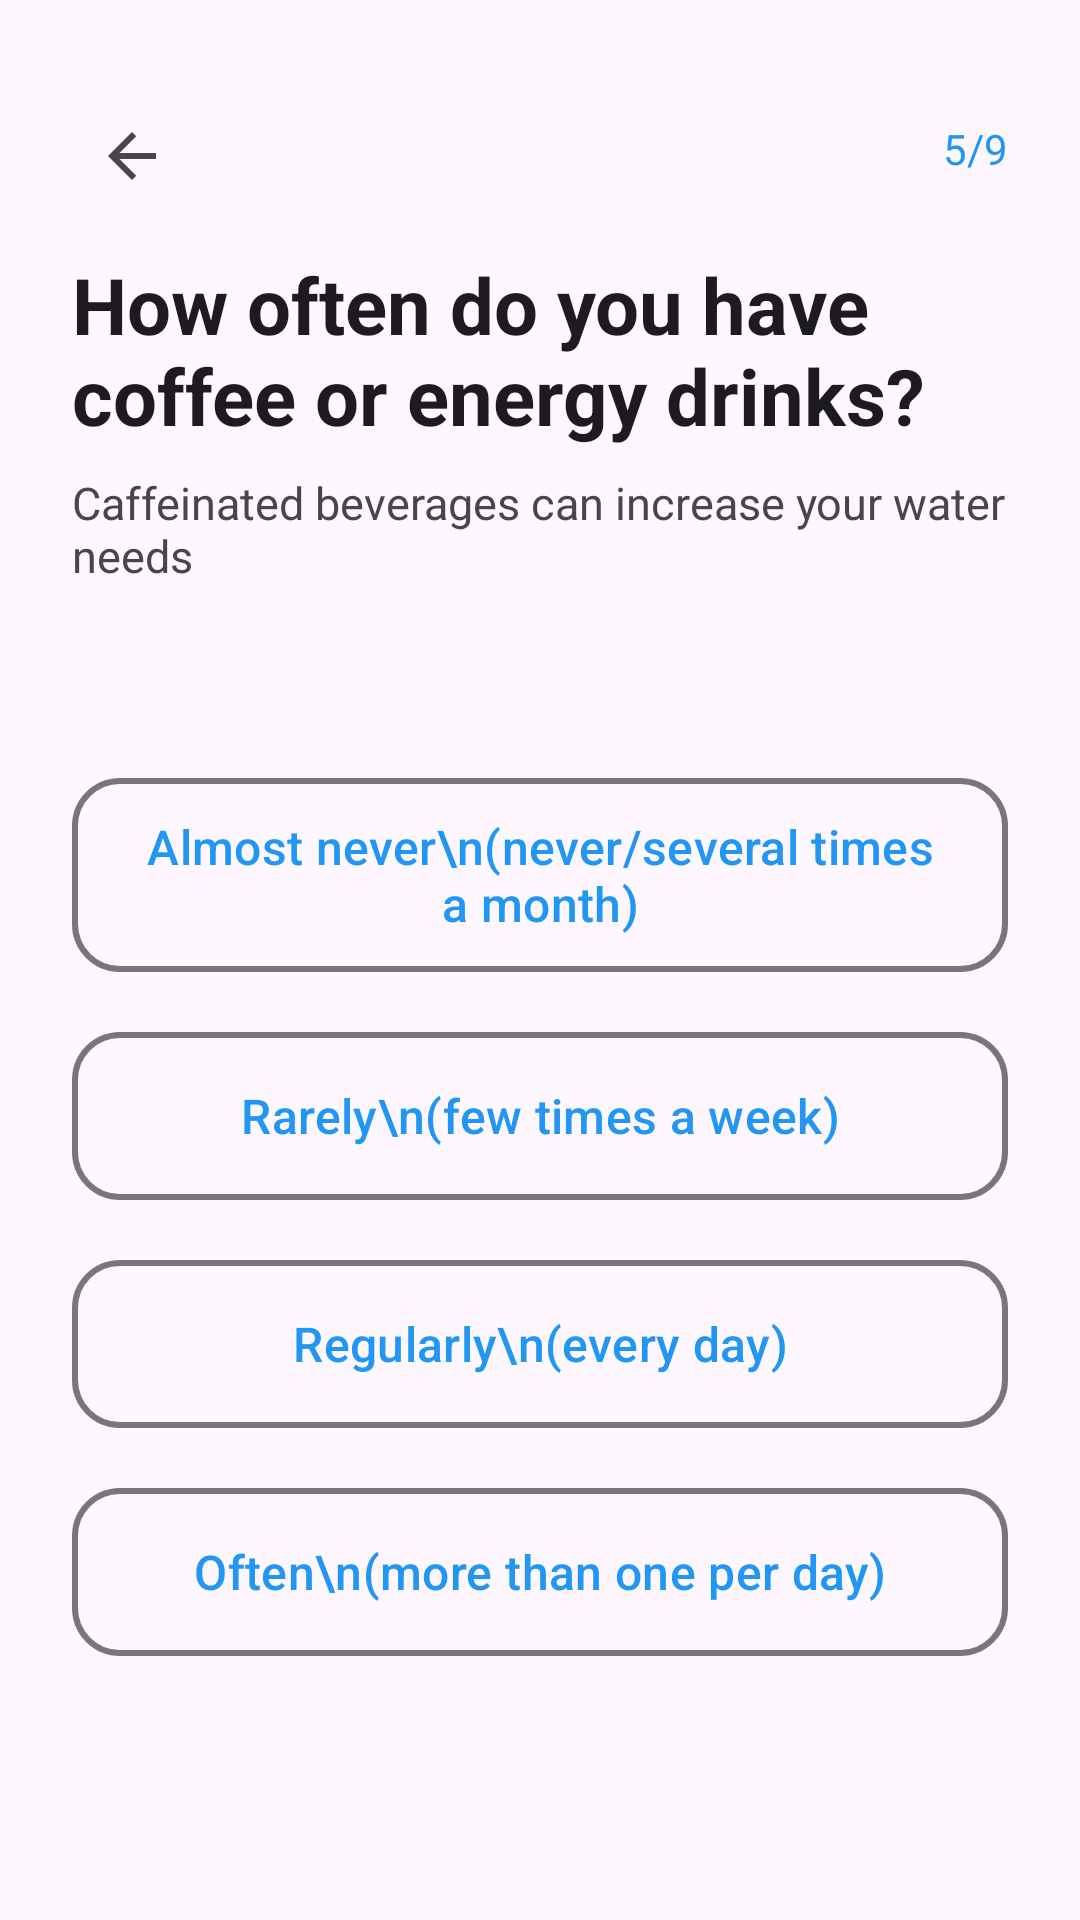

This screen was rendered from an Android layout file. Write that file and the resources it references.
<!-- AndroidManifest.xml: application theme Theme.Waterwise -->
<!-- res/layout/fragment_caffeine_intake.xml -->
<?xml version="1.0" encoding="utf-8"?>
<androidx.constraintlayout.widget.ConstraintLayout xmlns:android="http://schemas.android.com/apk/res/android"
    xmlns:app="http://schemas.android.com/apk/res-auto"
    android:layout_width="match_parent"
    android:layout_height="match_parent"
    android:background="?attr/colorSurface"
    android:padding="24dp">

    <ImageButton
        android:id="@+id/btn_back"
        android:layout_width="40dp"
        android:layout_height="40dp"
        android:layout_marginTop="8dp"
        android:background="?attr/selectableItemBackgroundBorderless"
        android:contentDescription="@string/content_desc_go_back"
        android:src="@drawable/ic_arrow_back"
        app:layout_constraintStart_toStartOf="parent"
        app:layout_constraintTop_toTopOf="parent" />

    <TextView
        android:id="@+id/tv_progress"
        android:layout_width="wrap_content"
        android:layout_height="wrap_content"
        android:layout_marginTop="16dp"
        android:text="5/9"
        android:textColor="?attr/colorPrimary"
        android:textSize="14sp"
        app:layout_constraintEnd_toEndOf="parent"
        app:layout_constraintTop_toTopOf="parent" />

    <TextView
        android:id="@+id/tv_title"
        android:layout_width="0dp"
        android:layout_height="wrap_content"
        android:layout_marginTop="60dp"
        android:text="How often do you have coffee or energy drinks?"
        android:textColor="?android:attr/textColorPrimary"
        android:textSize="26sp"
        android:textStyle="bold"
        app:layout_constraintEnd_toEndOf="parent"
        app:layout_constraintStart_toStartOf="parent"
        app:layout_constraintTop_toTopOf="parent" />

    <TextView
        android:id="@+id/tv_subtitle"
        android:layout_width="0dp"
        android:layout_height="wrap_content"
        android:layout_marginTop="8dp"
        android:text="Caffeinated beverages can increase your water needs"
        android:textColor="?android:attr/textColorSecondary"
        android:textSize="15sp"
        app:layout_constraintEnd_toEndOf="parent"
        app:layout_constraintStart_toStartOf="parent"
        app:layout_constraintTop_toBottomOf="@id/tv_title" />

    <LinearLayout
        android:layout_width="0dp"
        android:layout_height="wrap_content"
        android:orientation="vertical"
        app:layout_constraintBottom_toBottomOf="parent"
        app:layout_constraintEnd_toEndOf="parent"
        app:layout_constraintStart_toStartOf="parent"
        app:layout_constraintTop_toBottomOf="@id/tv_subtitle">

        <com.google.android.material.button.MaterialButton
            android:id="@+id/btn_almost_never"
            style="@style/Widget.Material3.Button.OutlinedButton"
            android:layout_width="match_parent"
            android:layout_height="wrap_content"
            android:layout_marginBottom="12dp"
            android:minHeight="64dp"
            android:paddingVertical="12dp"
            android:text="Almost never\n(never/several times a month)"
            android:textSize="16sp"
            app:cornerRadius="16dp"
            app:strokeWidth="2dp" />

        <com.google.android.material.button.MaterialButton
            android:id="@+id/btn_rarely"
            style="@style/Widget.Material3.Button.OutlinedButton"
            android:layout_width="match_parent"
            android:layout_height="wrap_content"
            android:layout_marginBottom="12dp"
            android:minHeight="64dp"
            android:paddingVertical="12dp"
            android:text="Rarely\n(few times a week)"
            android:textSize="16sp"
            app:cornerRadius="16dp"
            app:strokeWidth="2dp" />

        <com.google.android.material.button.MaterialButton
            android:id="@+id/btn_regularly"
            style="@style/Widget.Material3.Button.OutlinedButton"
            android:layout_width="match_parent"
            android:layout_height="wrap_content"
            android:layout_marginBottom="12dp"
            android:minHeight="64dp"
            android:paddingVertical="12dp"
            android:text="Regularly\n(every day)"
            android:textSize="16sp"
            app:cornerRadius="16dp"
            app:strokeWidth="2dp" />

        <com.google.android.material.button.MaterialButton
            android:id="@+id/btn_often"
            style="@style/Widget.Material3.Button.OutlinedButton"
            android:layout_width="match_parent"
            android:layout_height="wrap_content"
            android:minHeight="64dp"
            android:paddingVertical="12dp"
            android:text="Often\n(more than one per day)"
            android:textSize="16sp"
            app:cornerRadius="16dp"
            app:strokeWidth="2dp" />
    </LinearLayout>

</androidx.constraintlayout.widget.ConstraintLayout>
<!-- resources referenced by this layout -->
<resources>
  <!-- drawable ic_arrow_back (drawable) -->
  <vector xmlns:android="http://schemas.android.com/apk/res/android"
      android:width="24dp"
      android:height="24dp"
      android:viewportWidth="24"
      android:viewportHeight="24"
      android:tint="?attr/colorControlNormal"
      android:autoMirrored="true">
      <path
          android:fillColor="@android:color/white"
          android:pathData="M20,11H7.83l5.59,-5.59L12,4l-8,8 8,8 1.41,-1.41L7.83,13H20v-2z"/>
  </vector>
  <string name="content_desc_go_back">Go back</string>
  <style name="Theme.Waterwise" parent="Theme.Material3.DayNight">
          
          <item name="colorPrimary">@color/solid_blue</item>
          <item name="colorPrimaryVariant">@color/purple_700</item>
          <item name="colorOnPrimary">@color/white</item>
          
          <item name="colorSecondary">@color/teal_200</item>
          <item name="colorSecondaryVariant">@color/teal_700</item>
          <item name="colorOnSecondary">@color/black</item>
          
          <item name="colorPrimaryContainer">@color/solid_blue</item>
          <item name="colorOnPrimaryContainer">@color/white</item>
          
          <item name="android:statusBarColor">@android:color/transparent</item>
          <item name="android:windowDrawsSystemBarBackgrounds">true</item>
          <item name="android:windowLightStatusBar">true</item> 
      </style>
  <color name="solid_blue">#2196F3</color>
  <color name="purple_700">#3700B3</color>
  <color name="white">#FFFFFF</color>
  <color name="teal_200">#03DAC5</color>
  <color name="teal_700">#018786</color>
  <color name="black">#000000</color>
</resources>
